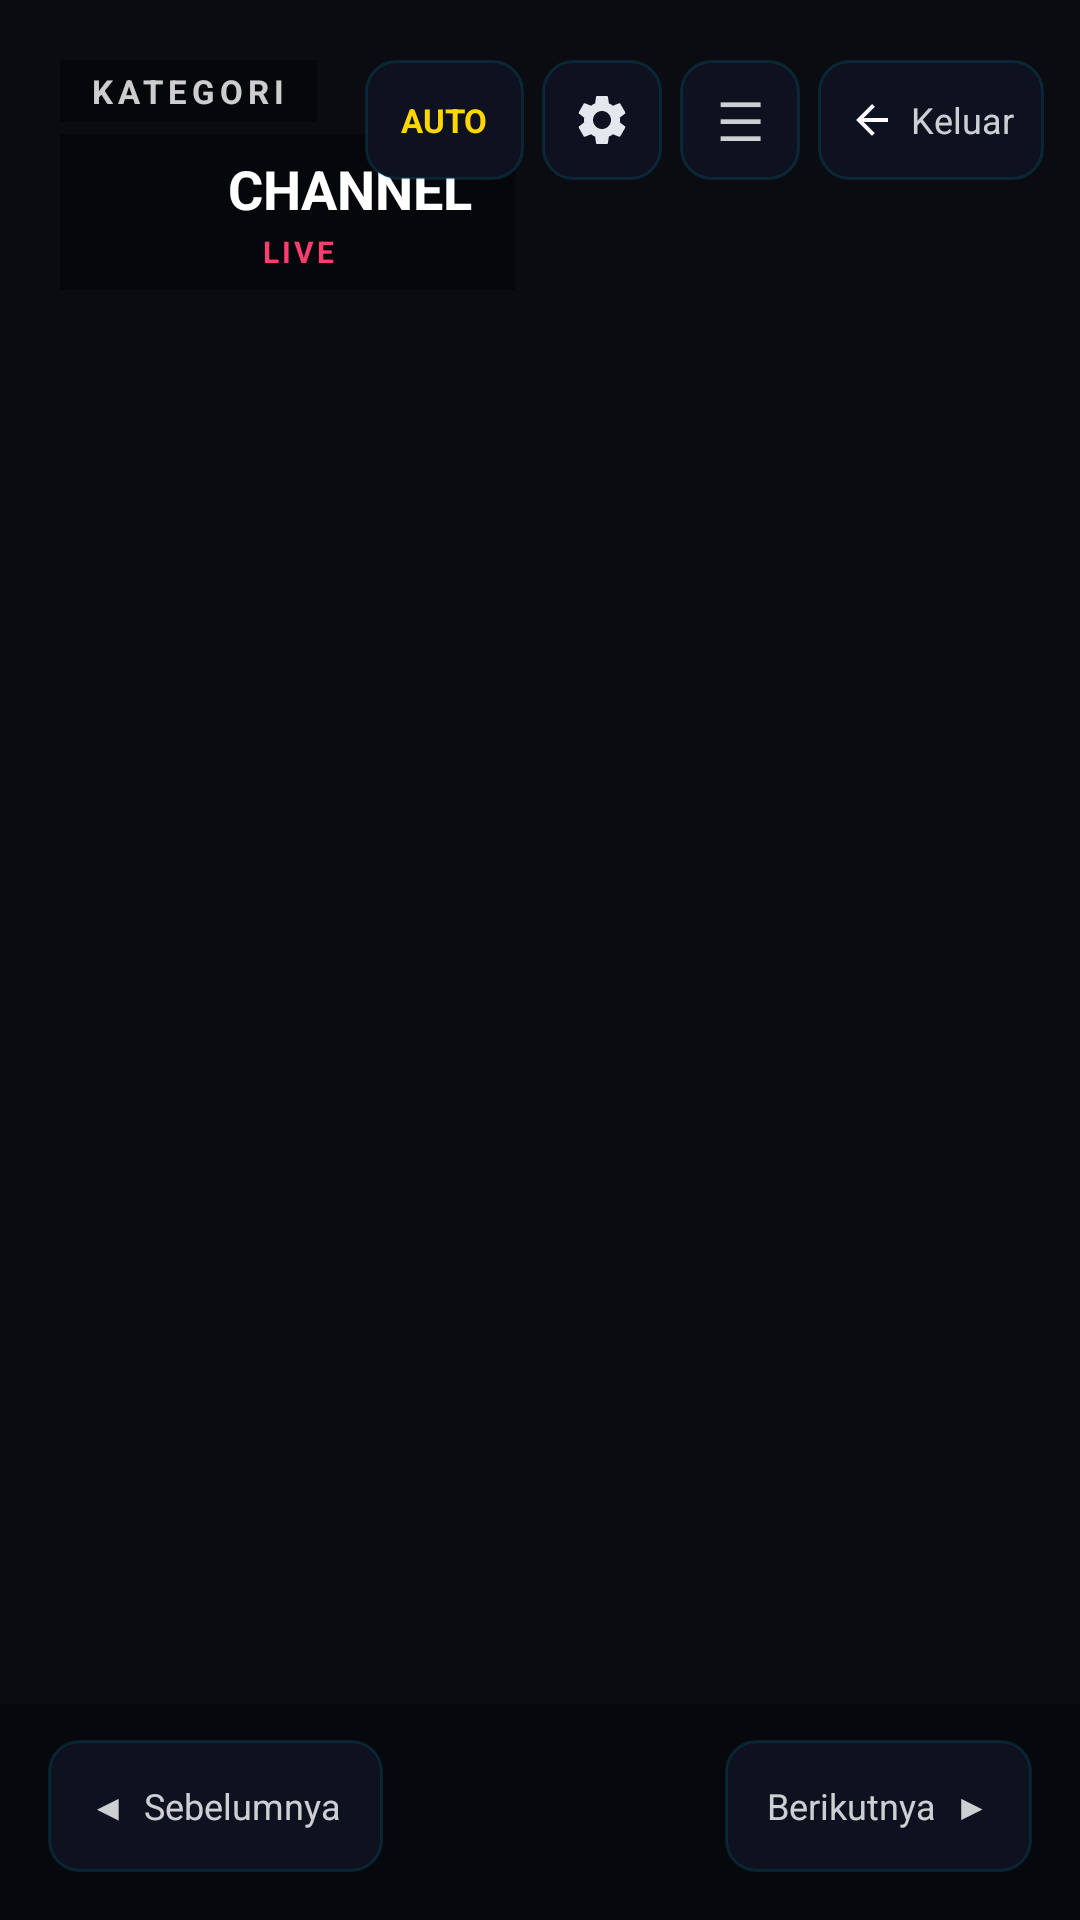

This screen was rendered from an Android layout file. Write that file and the resources it references.
<!-- AndroidManifest.xml: application theme Theme.NexTV -->
<!-- res/layout/player_custom_control.xml -->
<?xml version="1.0" encoding="utf-8"?>
<androidx.constraintlayout.widget.ConstraintLayout
    xmlns:android="http://schemas.android.com/apk/res/android"
    xmlns:app="http://schemas.android.com/apk/res-auto"
    android:id="@+id/player_custom_control"
    android:layout_width="match_parent"
    android:layout_height="match_parent"
    android:background="@android:color/transparent">

    
    <LinearLayout
        android:id="@+id/layout_channel_info"
        android:layout_width="wrap_content"
        android:layout_height="wrap_content"
        android:orientation="vertical"
        android:layout_marginStart="20dp"
        android:layout_marginTop="20dp"
        app:layout_constraintStart_toStartOf="parent"
        app:layout_constraintTop_toTopOf="parent">

        <TextView
            android:id="@+id/tv_category_name"
            android:layout_width="wrap_content"
            android:layout_height="wrap_content"
            android:text="KATEGORI"
            android:textColor="#CCFFFFFF"
            android:textSize="11sp"
            android:textStyle="bold"
            android:letterSpacing="0.15"
            android:background="#66000000"
            android:paddingStart="10dp"
            android:paddingEnd="10dp"
            android:paddingTop="3dp"
            android:paddingBottom="3dp"
            android:layout_marginBottom="4dp" />

        <LinearLayout
            android:layout_width="wrap_content"
            android:layout_height="wrap_content"
            android:orientation="horizontal"
            android:gravity="center_vertical"
            android:background="#66000000"
            android:paddingStart="10dp"
            android:paddingEnd="14dp"
            android:paddingTop="6dp"
            android:paddingBottom="6dp">

            <ImageView
                android:id="@+id/iv_ctrl_logo"
                android:layout_width="36dp"
                android:layout_height="36dp"
                android:scaleType="fitCenter"
                android:layout_marginEnd="10dp" />

            <LinearLayout
                android:layout_width="wrap_content"
                android:layout_height="wrap_content"
                android:orientation="vertical">

                <TextView
                    android:id="@+id/tv_ctrl_channel_name"
                    android:layout_width="wrap_content"
                    android:layout_height="wrap_content"
                    android:text="CHANNEL"
                    android:textColor="#FFFFFFFF"
                    android:textSize="18sp"
                    android:textStyle="bold" />

                <LinearLayout
                    android:layout_width="wrap_content"
                    android:layout_height="wrap_content"
                    android:orientation="horizontal"
                    android:gravity="center_vertical"
                    android:layout_marginTop="2dp">

                    <View
                        android:layout_width="6dp"
                        android:layout_height="6dp"
                        android:background="@drawable/shape_live_dot"
                        android:layout_marginEnd="5dp" />

                    <TextView
                        android:layout_width="wrap_content"
                        android:layout_height="wrap_content"
                        android:text="LIVE"
                        android:textColor="#FFFF3D71"
                        android:textSize="10sp"
                        android:textStyle="bold"
                        android:letterSpacing="0.1" />

                    <TextView
                        android:id="@+id/tv_ctrl_ch_number"
                        android:layout_width="wrap_content"
                        android:layout_height="wrap_content"
                        android:text=""
                        android:textColor="#99FFFFFF"
                        android:textSize="10sp"
                        android:layout_marginStart="8dp" />
                </LinearLayout>
            </LinearLayout>
        </LinearLayout>
    </LinearLayout>

    
    <LinearLayout
        android:id="@+id/layout_top_right"
        android:layout_width="wrap_content"
        android:layout_height="wrap_content"
        android:orientation="horizontal"
        android:gravity="center_vertical"
        android:layout_marginEnd="12dp"
        android:layout_marginTop="20dp"
        app:layout_constraintEnd_toEndOf="parent"
        app:layout_constraintTop_toTopOf="parent">

        
        <TextView
            android:id="@+id/btn_ctrl_resolution"
            android:layout_width="wrap_content"
            android:layout_height="40dp"
            android:gravity="center"
            android:text="AUTO"
            android:textColor="@color/accent"
            android:textSize="11sp"
            android:textStyle="bold"
            android:background="@drawable/bg_icon_btn"
            android:paddingStart="12dp"
            android:paddingEnd="12dp"
            android:clickable="true"
            android:focusable="true"
            android:layout_marginEnd="6dp" />

        
        <ImageView
            android:id="@+id/btn_ctrl_screen_mode"
            android:layout_width="40dp"
            android:layout_height="40dp"
            android:src="@drawable/ic_settings"
            android:tint="#CCFFFFFF"
            android:background="@drawable/bg_icon_btn"
            android:padding="10dp"
            android:scaleType="fitCenter"
            android:clickable="true"
            android:focusable="true"
            android:layout_marginEnd="6dp" />

        
        <TextView
            android:id="@+id/btn_ctrl_channel_list"
            android:layout_width="40dp"
            android:layout_height="40dp"
            android:gravity="center"
            android:text="☰"
            android:textColor="#CCFFFFFF"
            android:textSize="18sp"
            android:background="@drawable/bg_icon_btn"
            android:clickable="true"
            android:focusable="true"
            android:layout_marginEnd="6dp" />

        
        <LinearLayout
            android:id="@+id/btn_ctrl_exit"
            android:layout_width="wrap_content"
            android:layout_height="40dp"
            android:orientation="horizontal"
            android:gravity="center_vertical"
            android:background="@drawable/bg_icon_btn"
            android:paddingStart="10dp"
            android:paddingEnd="10dp"
            android:clickable="true"
            android:focusable="true">

            <ImageView
                android:layout_width="16dp"
                android:layout_height="16dp"
                android:src="@drawable/ic_back"
                android:tint="#CCFFFFFF"
                android:layout_marginEnd="5dp" />

            <TextView
                android:layout_width="wrap_content"
                android:layout_height="wrap_content"
                android:text="Keluar"
                android:textColor="#CCFFFFFF"
                android:textSize="12sp" />
        </LinearLayout>
    </LinearLayout>

    
    <LinearLayout
        android:id="@+id/layout_bottom_controls"
        android:layout_width="match_parent"
        android:layout_height="wrap_content"
        android:orientation="horizontal"
        android:gravity="center_vertical"
        android:paddingStart="16dp"
        android:paddingEnd="16dp"
        android:paddingTop="12dp"
        android:paddingBottom="16dp"
        android:background="#55000000"
        app:layout_constraintBottom_toBottomOf="parent"
        app:layout_constraintStart_toStartOf="parent">

        
        <LinearLayout
            android:id="@+id/btn_ctrl_prev"
            android:layout_width="wrap_content"
            android:layout_height="44dp"
            android:orientation="horizontal"
            android:gravity="center_vertical"
            android:background="@drawable/bg_icon_btn"
            android:paddingStart="14dp"
            android:paddingEnd="14dp"
            android:clickable="true"
            android:focusable="true"
            android:layout_marginEnd="12dp">

            <TextView
                android:layout_width="wrap_content"
                android:layout_height="wrap_content"
                android:text="◀  Sebelumnya"
                android:textColor="#CCFFFFFF"
                android:textSize="12sp" />
        </LinearLayout>

        <View
            android:layout_width="0dp"
            android:layout_height="1dp"
            android:layout_weight="1" />

        
        <LinearLayout
            android:id="@+id/btn_ctrl_next"
            android:layout_width="wrap_content"
            android:layout_height="44dp"
            android:orientation="horizontal"
            android:gravity="center_vertical"
            android:background="@drawable/bg_icon_btn"
            android:paddingStart="14dp"
            android:paddingEnd="14dp"
            android:clickable="true"
            android:focusable="true">

            <TextView
                android:layout_width="wrap_content"
                android:layout_height="wrap_content"
                android:text="Berikutnya  ▶"
                android:textColor="#CCFFFFFF"
                android:textSize="12sp" />
        </LinearLayout>
    </LinearLayout>

</androidx.constraintlayout.widget.ConstraintLayout>
<!-- resources referenced by this layout -->
<resources>
  <color name="accent">#FFFFD700</color>
  <!-- drawable bg_icon_btn (drawable) -->
  <?xml version="1.0" encoding="utf-8"?>
  <selector xmlns:android="http://schemas.android.com/apk/res/android">
      <item android:state_focused="true">
          <shape android:shape="rectangle">
              <solid android:color="#2600D4FF" />
              <stroke android:width="1dp" android:color="#8000D4FF" />
              <corners android:radius="10dp" />
          </shape>
      </item>
      <item>
          <shape android:shape="rectangle">
              <solid android:color="#FF0D1120" />
              <stroke android:width="1dp" android:color="#1F00D4FF" />
              <corners android:radius="10dp" />
          </shape>
      </item>
  </selector>
  <!-- drawable ic_back (drawable) -->
  <?xml version="1.0" encoding="utf-8"?>
  <vector xmlns:android="http://schemas.android.com/apk/res/android"
      android:width="24dp" android:height="24dp"
      android:viewportWidth="24" android:viewportHeight="24">
      <path android:fillColor="#FFF0F4FF"
          android:pathData="M20,11H7.83l5.59,-5.59L12,4l-8,8 8,8 1.41,-1.41L7.83,13H20v-2z"/>
  </vector>
  <!-- drawable ic_settings (drawable) -->
  <?xml version="1.0" encoding="utf-8"?>
  <vector xmlns:android="http://schemas.android.com/apk/res/android"
      android:width="24dp" android:height="24dp"
      android:viewportWidth="24" android:viewportHeight="24">
      <path android:fillColor="#FF7A8AAA"
          android:pathData="M19.14,12.94c0.04,-0.3 0.06,-0.61 0.06,-0.94c0,-0.32 -0.02,-0.64 -0.07,-0.94l2.03,-1.58c0.18,-0.14 0.23,-0.41 0.12,-0.61l-1.92,-3.32c-0.12,-0.22 -0.37,-0.29 -0.59,-0.22l-2.39,0.96c-0.5,-0.38 -1.03,-0.7 -1.62,-0.94l-0.36,-2.54c-0.04,-0.24 -0.24,-0.41 -0.48,-0.41h-3.84c-0.24,0 -0.43,0.17 -0.47,0.41l-0.36,2.54c-0.59,0.24 -1.13,0.57 -1.62,0.94l-2.39,-0.96c-0.22,-0.08 -0.47,0 -0.59,0.22L2.74,8.87c-0.12,0.21 -0.08,0.47 0.12,0.61l2.03,1.58c-0.05,0.3 -0.09,0.63 -0.09,0.94s0.02,0.64 0.07,0.94l-2.03,1.58c-0.18,0.14 -0.23,0.41 -0.12,0.61l1.92,3.32c0.12,0.22 0.37,0.29 0.59,0.22l2.39,-0.96c0.5,0.38 1.03,0.7 1.62,0.94l0.36,2.54c0.05,0.24 0.24,0.41 0.48,0.41h3.84c0.24,0 0.44,-0.17 0.47,-0.41l0.36,-2.54c0.59,-0.24 1.13,-0.56 1.62,-0.94l2.39,0.96c0.22,0.08 0.47,0 0.59,-0.22l1.92,-3.32c0.12,-0.22 0.07,-0.47 -0.12,-0.61l-2.01,-1.58zM12,15.6c-1.98,0 -3.6,-1.62 -3.6,-3.6s1.62,-3.6 3.6,-3.6s3.6,1.62 3.6,3.6s-1.62,3.6 -3.6,3.6z"/>
  </vector>
  <style name="Theme.NexTV" parent="Theme.AppCompat.NoActionBar">
          <item name="android:windowBackground">@color/bg_deep</item>
          <item name="android:colorBackground">@color/bg_deep</item>
          <item name="colorPrimary">@color/accent</item>
          <item name="colorPrimaryDark">@color/bg_deep</item>
          <item name="colorAccent">@color/accent</item>
          <item name="android:textColorPrimary">@color/text_primary</item>
          <item name="android:textColorSecondary">@color/text_muted</item>
          <item name="android:windowFullscreen">true</item>
          <item name="android:statusBarColor">@color/bg_deep</item>
          <item name="android:navigationBarColor">@color/bg_deep</item>
      </style>
  <color name="bg_deep">#FF0A0C12</color>
  <color name="text_primary">#FFF0F4FF</color>
  <color name="text_muted">#FF7A8AAA</color>
</resources>
